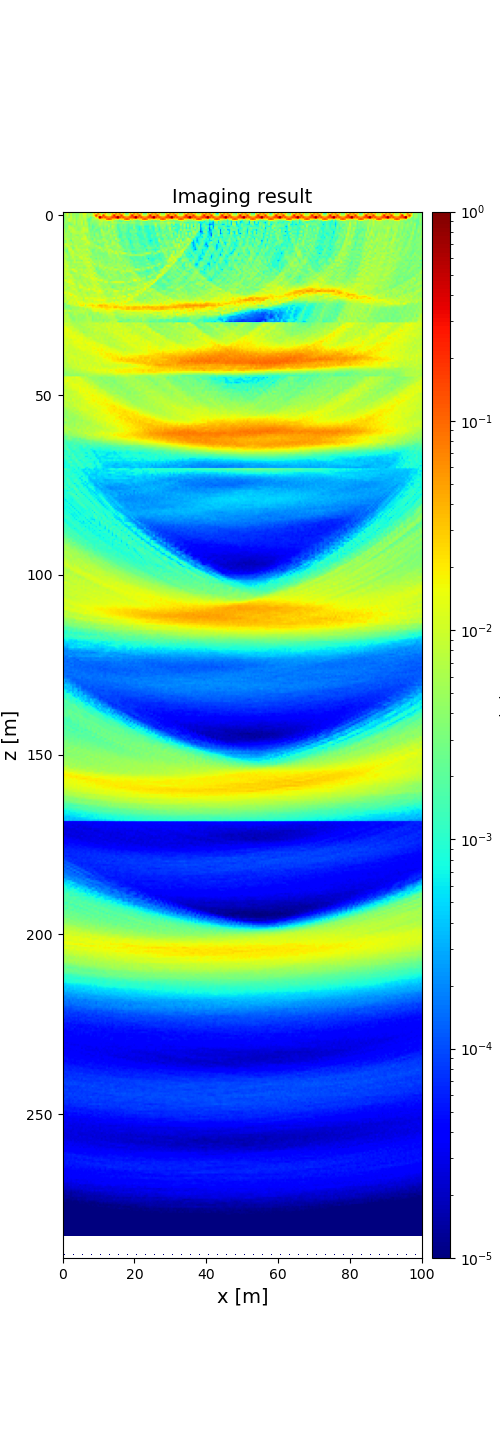

The data file committed next to this chart (first rows):
3.879266635941962856e-03, 5.246115064887627369e-03, 1.293011969691770617e-02, 4.012390298157317639e-03, 8.599884896634851783e-03, 4.311514290136046063e-03, 5.060859997242369429e-03, 4.052835528861510432e-03, 3.805293250452019757e-03, 7.127810492134715840e-03, 5.691441455251856386e-03, 9.622744487713537007e-03, 9.461298997574776187e-03, 2.421706953895674287e-03, 3.770360229629291220e-03, 1.537932438408863784e-03, 1.690892588708086536e-02, 6.954080855726866295e-01, 3.613788825319222842e-03, 1.251591942081397568e-01, 9.360446728715070622e-03, 3.570147691385042611e-03, 3.792984861946419300e-03, 6.938058681157944774e-01
3.711722851750832389e-03, 5.202181245867788968e-03, 1.303869505633996166e-02, 3.730783450940682901e-03, 8.366663346206844321e-03, 4.230029385824988011e-03, 4.998145362940053724e-03, 3.980720611956515935e-03, 3.671718171029775442e-03, 7.283729941591808935e-03, 6.202092649575051929e-03, 1.319635912931924407e-02, 1.282499540593269594e-02, 4.837276894774341154e-03, 6.293443715735468416e-03, 3.130673319908433994e-03, 6.551979605532342460e-03, 1.900471226614616760e-02, 6.186313686258456887e-03, 6.176894782185491511e-02, 2.103671020325002111e-02, 5.647666161741425779e-03, 6.521325098272433285e-03, 1.752923725870705191e-02
3.333202076945063555e-03, 5.136150028569397633e-03, 9.596679235660588586e-03, 4.020686477696282582e-03, 7.986357847668306559e-03, 3.986581986743286364e-03, 5.570135791784005912e-03, 3.719083033902748862e-03, 4.146843903151103267e-03, 7.303274274444912333e-03, 5.103382549297775725e-03, 1.076794606553835298e-02, 9.243776804013894080e-03, 4.015359111702025696e-03, 6.921446017464599580e-03, 5.827351757628534273e-03, 8.812648569633747472e-03, 3.030882329704494629e-02, 1.678958798878615322e-01, 2.877931656053836149e-02, 3.643940858632964408e-02, 1.549515388951853284e-02, 1.760725666860409044e-01, 3.484069836057002850e-02
2.806454301289114644e-03, 4.981305616176739080e-03, 5.761073550708283031e-03, 4.887236136362903272e-03, 9.935866609351607162e-03, 4.303730933216716979e-03, 5.862909515334541015e-03, 3.693319015631743758e-03, 4.713064268071258216e-03, 7.498744047798987754e-03, 4.783167450046250761e-03, 8.234772710749616725e-03, 8.817897678287755711e-03, 4.432745095728152923e-03, 3.823890575801168826e-03, 1.839102101298168649e-03, 4.045784628395400137e-03, 4.798628274598626918e-03, 2.785074770914829426e-02, 1.881088078312820669e-02, 7.275962540936874445e-01, 1.844501287918866028e-01, 7.024877370301527146e-02, 1.380104574898815273e-01
2.066771803804846267e-03, 4.867536320511054761e-03, 6.310049857686679357e-03, 1.035703892214750836e-02, 7.658304292549674049e-03, 5.386364371125433592e-03, 6.760860447013293181e-03, 3.780117188016079641e-03, 5.424713212039699445e-03, 7.352261433946774040e-03, 6.501360602350373871e-03, 6.639437750672921162e-03, 8.050797217457331817e-03, 2.630817691397267268e-03, 1.496023549690913418e-03, 2.660912721046772723e-03, 5.925144368593683597e-03, 6.109516395561489545e-03, 5.780113400287321436e-03, 4.804133673668636861e-03, 2.112445928142250157e-02, 6.179735732593881828e-03, 2.379336657762403870e-02, 1.666071822431464122e-02
2.242536039556066590e-03, 5.006588500432220153e-03, 5.109717922099345395e-03, 9.978935938622297483e-03, 6.639550828221808983e-03, 6.045738625953509665e-03, 8.226973674714446044e-03, 3.981807534147747268e-03, 6.458617025662962904e-03, 6.119756734213543763e-03, 8.856984550172100623e-03, 4.394335147716996702e-03, 7.376898523553627324e-03, 3.282657274146655053e-03, 2.070978019762549031e-03, 3.138912854725529715e-03, 4.851016096099685163e-03, 3.929672762289226039e-03, 4.534998943158553147e-03, 5.194993574982217401e-03, 6.785365249364449028e-03, 1.011505480531169066e-02, 5.380049147633964544e-03, 6.560216865885011919e-03
3.537839785339340522e-03, 5.093391126515260138e-03, 4.347336762763762130e-03, 3.043358313953248729e-03, 4.792063668436549219e-03, 5.259998573987210296e-03, 8.912553315631451673e-03, 3.618585471553153413e-03, 6.708396169787220024e-03, 5.013759181756637096e-03, 1.024497804335101903e-02, 3.559873109304609491e-03, 9.071218422121564082e-03, 4.936344912907135798e-03, 2.385414427452618637e-03, 3.946752761722999332e-03, 3.923230160975002198e-03, 3.333383173696000384e-03, 3.917426149496010084e-03, 4.378104721475922258e-03, 5.856886552183419165e-03, 6.510618664392752754e-03, 4.028282113798498619e-03, 5.939479029513865423e-03
5.049197190162844733e-03, 3.313004588185553684e-03, 3.782474125866946719e-03, 4.242799123836887148e-03, 2.577261166818776636e-03, 4.334208272448767524e-03, 7.017015955334183000e-03, 3.385336132475257834e-03, 6.016399681636409175e-03, 5.673298908263836766e-03, 8.271255752696743402e-03, 3.583825257459281009e-03, 7.537897285224282561e-03, 6.492541937396546781e-03, 1.507730545717555441e-03, 3.969431653614505229e-03, 2.311353843528356471e-03, 3.327993144826137204e-03, 2.775212948466122039e-03, 4.255684339208171130e-03, 7.984091372856529090e-03, 5.166199606671773373e-03, 4.417253257127812423e-03, 6.228276846027809045e-03
5.329227493746640544e-03, 2.820018320390081743e-03, 3.593052410083980887e-03, 9.136512445858731291e-03, 5.688398767947792922e-03, 5.378871704269018450e-03, 3.729635153630003058e-03, 5.185993655463023121e-03, 4.735139777327439584e-03, 5.602894308605450846e-03, 5.563318895321157746e-03, 6.054219404444920703e-03, 5.586706468351855873e-03, 5.636282213715056340e-03, 2.112577837163626213e-03, 3.415839882062195361e-03, 1.606578499497891398e-03, 2.248451225856995268e-03, 3.760132785849621719e-03, 3.419640498270775167e-03, 4.930508489270841836e-03, 3.966065549185823942e-03, 3.240999879185320082e-03, 5.275741635726782439e-03
3.785424060533823087e-03, 3.713398122977070934e-03, 3.653865293699866575e-03, 8.557059240942105349e-03, 8.415021609725164414e-03, 7.460797557273215336e-03, 5.564960887999719635e-03, 5.585276386591396178e-03, 4.001163979406305478e-03, 4.464063888439078268e-03, 6.522263815215133612e-03, 1.070080638364295442e-02, 7.183407137423266503e-03, 7.321118572206336723e-03, 2.968173653002853345e-03, 3.595365109480264370e-03, 1.794431641487265194e-03, 2.888449038055327951e-03, 4.177032631298500248e-03, 2.570228243128890207e-03, 2.633171307579935602e-03, 4.120415118997376724e-03, 2.461598187176965939e-03, 4.594722258571128787e-03
8.032959196493093604e-03, 3.541994408053678219e-03, 4.817801350916374112e-03, 6.799219490071254854e-03, 5.751271417664915314e-03, 9.482453857974505740e-03, 7.080869378067278924e-03, 4.953323438563520496e-03, 3.770941423378765082e-03, 4.745239704931717220e-03, 6.517447421475951359e-03, 1.068904830739072186e-02, 8.316450700734534171e-03, 9.809386909717211084e-03, 2.920538494417233150e-03, 2.398509069689436137e-03, 2.346765662098110501e-03, 3.858671628203633793e-03, 1.845327280008165430e-03, 2.138925022191472472e-03, 2.681733740373635176e-03, 7.964379222568009759e-03, 2.939355598883784410e-03, 3.738094902841374977e-03
8.680631650421155587e-03, 2.786330883125639514e-03, 5.479000760285786080e-03, 3.410525891585034722e-03, 7.560963493259758098e-03, 8.070987501202128364e-03, 8.638673534307949806e-03, 6.528536475752143124e-03, 6.318031748267896423e-03, 5.734498966290478388e-03, 8.849743284030120796e-03, 8.721125297725959916e-03, 7.090198164345067749e-03, 7.875790264449527081e-03, 4.122367226738051990e-03, 2.396426098603671347e-03, 3.484961059653287046e-03, 2.376785253077837515e-03, 2.569886042379575502e-03, 3.100105558362313118e-03, 2.086629521279947160e-03, 6.684713062106263821e-03, 5.997014148890849466e-03, 3.562028724948879208e-03
6.108180144723920728e-03, 5.587199842718150629e-03, 5.445729730452730268e-03, 5.027505142193248316e-03, 3.377002484244224188e-03, 6.369924672938277049e-03, 6.882341941239138866e-03, 6.800476222152721309e-03, 6.199541777566705721e-03, 6.604232277749519375e-03, 7.077915188371244545e-03, 6.659037909830431944e-03, 4.109374061377380448e-03, 4.716483034867512136e-03, 4.314078767655594310e-03, 3.305904116040730544e-03, 3.790896113461804384e-03, 2.516845668782696083e-03, 4.871719469171698937e-03, 3.319407663040051595e-03, 2.173143339731825781e-03, 4.204887807777033665e-03, 6.197501701142727436e-03, 5.238345817277610325e-03
7.089007458525012698e-03, 5.980297753682464398e-03, 4.684437082120188750e-03, 4.822227411191914830e-03, 3.746940560950570535e-03, 6.047519485186301190e-03, 5.477140344964287304e-03, 3.978164146610563279e-03, 3.583575353155280929e-03, 6.248767031881742595e-03, 5.006142136290716443e-03, 7.640676097745632660e-03, 6.949497818765330501e-03, 3.154317349055084548e-03, 5.400473126071980365e-03, 2.692801257542358842e-03, 3.474531057179855789e-03, 1.735764060634229075e-03, 4.229776306263862556e-03, 5.038745224135603162e-03, 2.519483684712452414e-03, 4.188432048607390427e-03, 7.166267518762634882e-03, 4.333471489164605721e-03
4.965062225204244263e-03, 5.086660639963947947e-03, 5.323850778759913090e-03, 4.316680731011783047e-03, 4.868528086824967793e-03, 4.925869474511218767e-03, 5.943664893411359194e-03, 7.301164728206080250e-03, 5.819350195216802836e-03, 4.813656229549909821e-03, 5.774781730795237357e-03, 8.674718891379223570e-03, 1.131169395256377726e-02, 4.377218880849736461e-03, 6.039164735600069216e-03, 3.605362283433495400e-03, 3.984674490795880181e-03, 3.317180365965633534e-03, 3.000665780461334465e-03, 4.169862967012561913e-03, 3.009569434908681684e-03, 2.013850459551404064e-03, 4.164967570410072796e-03, 3.812215829974462730e-03
3.950914324873051019e-03, 8.207147056515127354e-03, 5.626554208742024291e-03, 5.955725252768546800e-03, 3.995250405444377394e-03, 8.051212219443269411e-03, 5.754503529954806823e-03, 5.522725541288095973e-03, 6.165029465599537045e-03, 4.842810576751892249e-03, 1.004550785850210834e-02, 1.061873445963149726e-02, 1.199890714523111322e-02, 5.994387333553006722e-03, 4.099956024311587552e-03, 3.212288164756184165e-03, 1.809028292755976213e-03, 5.396522932471259013e-03, 3.085502126184035392e-03, 3.124607333861101257e-03, 2.842354892233186700e-03, 3.543996871240420298e-03, 6.689030141294535423e-03, 4.797794422428738013e-03
4.996048559090041953e-03, 2.985029701583043552e-03, 7.601159487063492530e-03, 4.760207481151128295e-03, 1.987872565242075271e-03, 5.655235336803694085e-03, 6.238432761054726536e-03, 5.782232282544068000e-03, 5.186887048014290728e-03, 6.589502572624449279e-03, 5.165677594328160933e-03, 6.755331252696322904e-03, 8.120948393215612210e-03, 9.111978140074934035e-03, 5.227758414789953137e-03, 4.357097707883163425e-03, 3.357616788365873350e-03, 5.210362256655611327e-03, 3.175553680382263780e-03, 5.948631371231916098e-03, 5.059748495781133358e-03, 4.374191433358232475e-03, 5.327101097885412334e-03, 6.477005073805793163e-03
4.227573529799808286e-03, 3.402622389993445635e-03, 6.565648181194610848e-03, 5.610600596466166698e-03, 5.817213599835186627e-03, 3.276389251381520411e-03, 6.485668790412122027e-03, 5.747431267095163589e-03, 5.997706069511088943e-03, 5.742227774681336362e-03, 5.925067755486031380e-03, 5.902509297808803887e-03, 5.846739866585547347e-03, 1.136655366602890883e-02, 1.026738004798318990e-02, 5.256209525517569099e-03, 4.966429331618266337e-03, 2.708377430596497354e-03, 3.005995801948445605e-03, 3.513533572306186924e-03, 6.155438287006835887e-03, 4.046970644334809894e-03, 2.765848066553449822e-03, 3.861283618099848724e-03
5.287674205972282652e-03, 1.110264226303992428e-02, 7.702217714801157418e-03, 5.628193388261717132e-03, 8.369074266488385830e-03, 5.222495611951931578e-03, 5.530182018673443674e-03, 6.099134027453122220e-03, 5.409134072184513913e-03, 3.960176223626188895e-03, 4.556866677034713577e-03, 6.074547453936022037e-03, 1.023452608485233943e-02, 6.736931121783483294e-03, 8.420791609707562603e-03, 5.298625816348775421e-03, 5.642830736397302233e-03, 4.474763184369934775e-03, 3.604078480957529154e-03, 1.718918375632436449e-03, 2.828849748391002415e-03, 2.792177449215409949e-03, 3.082653298791662722e-03, 6.506562930318189261e-03
7.512658232450890317e-03, 5.084689874500022619e-03, 9.768680377982055449e-03, 8.353697717646858811e-03, 4.224691124091826261e-03, 4.224834086769073058e-03, 7.094474529918304469e-03, 8.825962131402671426e-03, 4.582446674719245321e-03, 7.205876861634484196e-03, 7.229272594202917901e-03, 6.579469177890343197e-03, 5.635721782172905224e-03, 5.690713446148681388e-03, 5.489026624480937595e-03, 5.317860342245997810e-03, 5.132266948374648689e-03, 4.447991024865032873e-03, 7.456946329879999939e-03, 4.670926593162969855e-03, 5.099901785828220638e-03, 2.491715767104136104e-03, 3.158308956845866725e-03, 6.072768095469352131e-03
5.988238898358879368e-03, 4.746143761086707956e-03, 4.508933003287438589e-03, 8.952674951068112161e-03, 6.957271792661443542e-03, 2.726902488829227762e-03, 4.181706002933700470e-03, 8.588476957056990352e-03, 5.801804634531609363e-03, 5.745311892491175056e-03, 4.933504200924958109e-03, 5.285300033930902079e-03, 5.385712080217161871e-03, 6.152301321573344119e-03, 3.232460456919124432e-03, 4.657559077069182117e-03, 4.715824026916274302e-03, 4.058911043428259369e-03, 3.704093907323546039e-03, 6.248573864396083678e-03, 9.830887170309292669e-03, 5.321414162188719925e-03, 4.242215964033106516e-03, 4.390973454029553809e-03
4.434057437312797882e-03, 3.584487058137470015e-03, 2.736115087054278184e-03, 1.022458923367765282e-02, 1.105982716954997253e-02, 4.155109259895164997e-03, 5.531212264885951475e-03, 7.727054716878305543e-03, 9.007653709232996131e-03, 7.739089769799182075e-03, 6.308910681828521633e-03, 7.974450190278307982e-03, 7.257329666884994139e-03, 1.111287091800138190e-02, 5.750408175941938357e-03, 3.826188475168176405e-03, 2.743936545894756687e-03, 2.621860052783400209e-03, 4.834579080761747423e-03, 3.716983123775878528e-03, 3.194471429597747943e-03, 7.158692164418218977e-03, 4.100790037768580788e-03, 6.920894699418011706e-03
7.499272363332642154e-03, 2.988534638263968743e-03, 2.351510763286701871e-03, 6.897714173588025133e-03, 7.345541609865943906e-03, 1.080349088662068725e-02, 5.053268396000188019e-03, 5.057125751427157465e-03, 7.981326195544265201e-03, 5.357909896390824524e-03, 7.899265992620439769e-03, 6.265387380055006429e-03, 5.892151773675511663e-03, 3.866301430505073369e-03, 8.506653966599612288e-03, 3.890425966482930886e-03, 2.267924848661745634e-03, 3.524178981205141215e-03, 4.577098379248721767e-03, 3.263275621180352325e-03, 3.542051717064369307e-03, 4.515790016365486652e-03, 5.969534104338108764e-03, 3.355114051247023738e-03
7.350710345529209294e-03, 5.290070359886391536e-03, 3.556550207915718832e-03, 3.734978207063076230e-03, 8.060390820893015631e-03, 9.650801393809757892e-03, 6.760942938090508739e-03, 5.696444586912206495e-03, 5.185790001923770189e-03, 7.927625557986029553e-03, 5.064262328671667070e-03, 7.096759298144668035e-03, 6.832132943686997778e-03, 6.086240483106987280e-03, 5.898553108284640759e-03, 6.603680568430254916e-03, 3.294337189070452917e-03, 3.175238232930412737e-03, 3.756329355210486984e-03, 3.130228481479898576e-03, 2.791784781985206902e-03, 2.879165975089464837e-03, 2.730366576681675633e-03, 3.335301347604847835e-03
5.543560472313459504e-03, 7.636066202329262233e-03, 4.354462493097626882e-03, 3.774845380067354522e-03, 7.653515644316132190e-03, 7.605305403609003562e-03, 6.422732990561943675e-03, 7.550076525816116525e-03, 7.896914372487899569e-03, 5.836690936705219747e-03, 7.087276050303559054e-03, 8.698539093844668071e-03, 8.036193769055283501e-03, 9.169752632613598423e-03, 5.564056783848176854e-03, 5.784314243795140795e-03, 3.868064402511027164e-03, 3.322536011635874188e-03, 3.058954870105237873e-03, 4.076090434285074143e-03, 3.271302582327721437e-03, 3.124277498794634893e-03, 3.317648680961603376e-03, 3.089019797964645021e-03
6.873763935886067176e-03, 5.734178855040313223e-03, 6.709082173856386645e-03, 3.433649624740168875e-03, 4.985561692819343027e-03, 9.364318199223672229e-03, 5.435090070292189664e-03, 4.057593857404750461e-03, 5.701717235084302095e-03, 1.106884516737170233e-02, 1.040671104101974220e-02, 6.480334970212705235e-03, 8.032003297782070936e-03, 4.840157295337282721e-03, 6.270301263196735066e-03, 2.382760442016669186e-03, 4.014246933501004755e-03, 4.067697957621609073e-03, 3.847796521121198826e-03, 4.658388080926242555e-03, 3.556284189625795802e-03, 4.483542573905807509e-03, 2.569910079299995726e-03, 3.487244928766817815e-03
7.004821352973485994e-03, 4.535787999222677148e-03, 4.548005204209816521e-03, 3.774510144045934920e-03, 5.900221717238928604e-03, 6.657360046848821884e-03, 6.713336164818994693e-03, 5.923270627424389798e-03, 5.687771863768780779e-03, 7.159240845050872902e-03, 9.754294897667175127e-03, 7.156528878995627695e-03, 9.833420693631597306e-03, 9.018898525868946497e-03, 8.851512248464846536e-03, 5.915875436312615504e-03, 3.946877051208232644e-03, 3.656888205418290082e-03, 2.034284724344017845e-03, 4.288819081121934829e-03, 2.717753113235606057e-03, 4.426630729214313040e-03, 3.288008927504201730e-03, 4.154865701491788910e-03
8.724605366522274197e-03, 7.786483909349615866e-03, 3.887720026525178646e-03, 4.012640696885783932e-03, 3.840966828747321548e-03, 4.192973706291430736e-03, 8.396580384311930212e-03, 3.681392053378888026e-03, 4.758296381182809676e-03, 4.752451999372717811e-03, 3.405139921265558801e-03, 8.439681587328844506e-03, 7.243545921677670488e-03, 8.294952405809710022e-03, 4.518573783080852453e-03, 8.832978982976824947e-03, 4.594930556780208418e-03, 4.485236051934340593e-03, 4.643792129144695691e-03, 4.345657060259887523e-03, 4.829776892912589388e-03, 4.543534090106806679e-03, 4.179809318876342474e-03, 3.414190672759451119e-03
6.951289365581421291e-03, 7.367495841388011293e-03, 7.446808210896224169e-03, 6.539635003432268598e-03, 4.085426323695210901e-03, 5.710739578929344834e-03, 9.019640236270528091e-03, 6.480891724385116903e-03, 8.288454191971800222e-03, 6.899715240164431586e-03, 6.539978861304712558e-03, 7.224009009397208692e-03, 8.975460901371091690e-03, 1.083330602704971231e-02, 1.315653621278772833e-02, 5.734678982909064034e-03, 7.819402988159245005e-03, 4.003257118193071298e-03, 4.885264856711975072e-03, 4.681293222794408355e-03, 6.542300128775177179e-03, 3.143370096577286464e-03, 4.339687401035297910e-03, 3.301296495012057391e-03
1.009972558503257657e-02, 9.084625281695079407e-03, 6.368632997220227340e-03, 4.841608633179341273e-03, 4.449602825648551682e-03, 5.053560305715699627e-03, 4.705141129564077707e-03, 4.643915541793271033e-03, 5.173009481773183961e-03, 4.819793618745086584e-03, 4.761802077574948944e-03, 6.852771354068072293e-03, 8.149407270510023241e-03, 6.979243914012896177e-03, 6.287059213308888138e-03, 8.559907484975230393e-03, 3.740780908428037628e-03, 8.854696367570811036e-03, 5.379330969503611816e-03, 4.188786216199114933e-03, 6.209157886434221035e-03, 5.176836876466660298e-03, 4.835129299379853883e-03, 3.889155873133499138e-03
6.819074982516071595e-03, 7.565583425833557508e-03, 1.170563236119769902e-02, 5.429136951712781704e-03, 5.031055168061402023e-03, 7.287675711764629409e-03, 5.600348637183654582e-03, 4.271558385711767165e-03, 6.522496736384274761e-03, 7.130540307899636658e-03, 7.101564501591735475e-03, 5.000818358983195357e-03, 6.167884695318726421e-03, 9.034731007958584151e-03, 1.117754890475569987e-02, 9.803888615080859695e-03, 5.117616966190927791e-03, 3.773579433929215472e-03, 5.868374136572761766e-03, 3.455167419156691868e-03, 9.017941049147652766e-03, 7.151334222434697907e-03, 5.604270989476023423e-03, 3.750563480051910276e-03
7.190938043055949448e-03, 7.095835291744990135e-03, 7.976990608200350968e-03, 5.460461469613408711e-03, 5.327602054081131792e-03, 4.377266777483537069e-03, 4.137035217884560932e-03, 7.599753827440430300e-03, 4.696899221181911367e-03, 4.692715531249749134e-03, 5.526438029681642397e-03, 3.984511985106659916e-03, 4.147725578326811463e-03, 6.934601349522784286e-03, 8.972319747430901327e-03, 4.777110002052564926e-03, 9.033444954052964951e-03, 4.890643837377848559e-03, 2.711127873454166875e-03, 3.084027296544952258e-03, 5.016866806350971271e-03, 6.795311077587237042e-03, 4.910672214000078549e-03, 9.265710010190142051e-03
6.398502297980495669e-03, 1.164487903760549024e-02, 8.116438345468039717e-03, 7.017710453628604218e-03, 7.393382504153634197e-03, 1.312731565255129129e-02, 9.400578379196835102e-03, 6.083658509941972797e-03, 5.826586769686935632e-03, 7.690999023616967335e-03, 8.337339116123743468e-03, 5.601675598103732744e-03, 6.989305702452227806e-03, 8.301918566159619331e-03, 7.492572791767847760e-03, 1.006441780670329529e-02, 6.687881287340013449e-03, 7.051127932623887755e-03, 2.165986136409863826e-03, 3.027178872313460774e-03, 4.507146074148891089e-03, 3.342636356639335643e-03, 6.927423601887446394e-03, 4.563149316754361307e-03
8.076213462021843148e-03, 6.955180618745432537e-03, 7.604384415098466507e-03, 5.739202698176125092e-03, 4.011348448977840667e-03, 5.520228475805669457e-03, 1.167509952468044968e-02, 1.094750055017182019e-02, 4.963669855653206689e-03, 4.670868289597200282e-03, 7.431757428423653097e-03, 5.591896022040579277e-03, 8.420502004046244091e-03, 5.357507038431920908e-03, 9.277245047214922880e-03, 9.004720637112681100e-03, 8.044479116895077164e-03, 3.413740840155587639e-03, 4.779790529058748107e-03, 2.948906026871898206e-03, 2.348002927747201620e-03, 3.858944815445919992e-03, 3.447862845186053845e-03, 4.607946240159109530e-03
8.046385202470467124e-03, 7.958526148076483855e-03, 9.928788288375647170e-03, 7.561018146393900553e-03, 3.411421201207944388e-03, 3.831189581278870125e-03, 3.952645015856507370e-03, 6.279173689136242735e-03, 5.607031765899703202e-03, 6.534581907807277511e-03, 6.641676843472053490e-03, 6.088993957689778184e-03, 4.845066474795337898e-03, 9.166202397787408945e-03, 6.656000589707110858e-03, 9.116805520922382014e-03, 6.821146214112392900e-03, 1.318218478098932313e-02, 5.152027287079874625e-03, 2.571645269354621947e-03, 2.884918634232536919e-03, 4.906854211997837244e-03, 3.392194360785817306e-03, 4.650040366195811771e-03
8.396514678514982802e-03, 6.599795445112041289e-03, 1.025743227359910727e-02, 9.486328683989755928e-03, 9.293366495661804089e-03, 5.942190963154394753e-03, 5.674623887482911112e-03, 6.182068052746824902e-03, 6.764947730807388017e-03, 5.169766077111982716e-03, 7.256098100850556093e-03, 1.196963290303830647e-02, 9.965005217671669621e-03, 6.621185590337015300e-03, 9.141356769931118648e-03, 9.834809562048959369e-03, 1.219277431146666493e-02, 4.599729707338106807e-03, 8.441134059145127475e-03, 4.658055712934721163e-03, 3.549193010721195599e-03, 2.637486436440231261e-03, 2.936495078602969957e-03, 4.854941199035395574e-03
6.134177919290632539e-03, 8.574393643773114276e-03, 6.071068618786850529e-03, 6.216530650959242732e-03, 1.002315201449100607e-02, 6.077752071814632000e-03, 4.460795617176184329e-03, 5.766307840279341797e-03, 6.319617356504637039e-03, 3.871082287007908407e-03, 5.422492662900038791e-03, 6.153700658117899382e-03, 9.448799650916198459e-03, 1.064491885780692246e-02, 6.284372193836233397e-03, 1.202107623405006785e-02, 7.389188365640020524e-03, 1.008623944725560613e-02, 3.767535189047700045e-03, 6.921335493446717328e-03, 5.403153621676939043e-03, 4.047487484184576767e-03, 3.985765366010782934e-03, 3.453718528059092699e-03
8.405040966724385346e-03, 4.275096418087083114e-03, 7.876959601992077065e-03, 8.861216825608525874e-03, 7.128989390863818380e-03, 7.945912637628825895e-03, 5.031938100039854561e-03, 4.417750700428739984e-03, 4.967647100923055017e-03, 3.983523164265555250e-03, 6.212001544607040869e-03, 5.357801008791878393e-03, 6.344910359774768617e-03, 6.069173492664993626e-03, 6.664763698735287276e-03, 1.028068235644176431e-02, 1.657907042659179098e-02, 9.545518825224275430e-03, 1.327191745241369444e-02, 6.599022482242358420e-03, 5.144056296787107192e-03, 5.831078614979325232e-03, 5.047807332388493974e-03, 3.429699483690137017e-03
7.615946675881725761e-03, 1.356981319269085114e-02, 7.055823442012022599e-03, 1.156233902190506938e-02, 1.126281922505116898e-02, 7.986228054884535882e-03, 8.104319651907021874e-03, 6.247899933215727251e-03, 5.538337982969650068e-03, 6.555454925563632303e-03, 4.680495892487446588e-03, 7.646698744882964721e-03, 7.898916539793628816e-03, 5.564880715923778941e-03, 7.456770481128389451e-03, 6.851396040143806730e-03, 9.817398441346795665e-03, 1.130631257139285903e-02, 7.958120227859263526e-03, 9.471542310210136553e-03, 1.070031473810459550e-02, 1.240284817451747443e-02, 6.451950990794100109e-03, 6.519485335202702611e-03
6.386628199061431498e-03, 5.974732370061274986e-03, 1.164943512393694890e-02, 1.464081970490928655e-02, 1.222250860182705692e-02, 8.989827340996825109e-03, 5.362860140469410952e-03, 4.994420160135829359e-03, 7.446904019989982609e-03, 6.402865586297695928e-03, 5.322580228840576196e-03, 6.237718405831780243e-03, 8.591757648933481817e-03, 5.401860125999775365e-03, 5.012142932794524594e-03, 7.940570803120316004e-03, 8.652281716722580104e-03, 7.225252832716576833e-03, 9.861773204606270188e-03, 2.959255378543995240e-03, 5.948576326415196645e-03, 6.006660573791658755e-03, 5.045576353448977085e-03, 1.114959009413175536e-02
5.686664272417334479e-03, 6.609807476608704421e-03, 5.214319000375057869e-03, 7.997792122316400160e-03, 9.605803778560809136e-03, 1.491993087089265278e-02, 9.103651790274653807e-03, 4.688269025250941212e-03, 7.238027998938303779e-03, 8.011696969722707090e-03, 6.343570062448246859e-03, 4.616207349140518355e-03, 5.994814110316891258e-03, 8.171680611145648587e-03, 4.760548765389751441e-03, 4.883444514273262670e-03, 8.863098850383343413e-03, 8.551530155571371652e-03, 7.510454778675688774e-03, 1.152422723722164137e-02, 5.053155904832250071e-03, 4.045665387916144891e-03, 5.957884638669050902e-03, 5.356884402933510467e-03
8.902065222880390163e-03, 5.491413971840893894e-03, 7.035968081555861106e-03, 9.852241295410190530e-03, 7.299690281361912239e-03, 6.465454092648053978e-03, 8.593821033699541173e-03, 5.997040304279795293e-03, 6.313178029172463943e-03, 1.211255806941864341e-02, 9.776153492270530862e-03, 5.657345197223486929e-03, 4.635570935938178837e-03, 8.351433454571073611e-03, 7.864221401336843331e-03, 6.808170705576523096e-03, 6.665147603616191491e-03, 1.138053179904705697e-02, 8.955888614466493702e-03, 5.489478749240155053e-03, 7.171298132071465305e-03, 5.992160148608340758e-03, 3.964479203960510727e-03, 5.517457386731324832e-03
9.997163480259703416e-03, 8.456914171532213184e-03, 5.410047996145629819e-03, 4.626407051678863361e-03, 9.002390694744906441e-03, 9.885397771794500466e-03, 6.821865386308886663e-03, 6.524261232282476189e-03, 5.990116365612500535e-03, 1.299014510035224543e-02, 1.211343583964946506e-02, 9.014315608758323439e-03, 9.004169664716132199e-03, 5.552419963473290143e-03, 7.813345863521654541e-03, 8.206961108392495097e-03, 7.484867039359220826e-03, 9.701805489401046576e-03, 9.962777661177450381e-03, 9.010577497296059016e-03, 7.392319810352194695e-03, 5.240838580654983564e-03, 5.331741867233024193e-03, 3.722824629071648517e-03
8.790210665891522168e-03, 5.711007174222578787e-03, 5.906591526971977438e-03, 7.032048358260076064e-03, 7.638398932782327309e-03, 1.055875625048678830e-02, 1.156652257907668686e-02, 7.827130199348046602e-03, 5.391587105345825581e-03, 5.572299386447641424e-03, 5.413413529848403599e-03, 9.004027487246360831e-03, 1.013665620022829485e-02, 9.632956945267868998e-03, 1.631522415930100958e-02, 7.611478015330937555e-03, 1.154695731853623390e-02, 1.326449277391368066e-02, 6.672614736985597872e-03, 9.429470203949272961e-03, 1.037953682701980677e-02, 8.321920872588151052e-03, 4.525907723780111386e-03, 7.310161435232570386e-03
9.580786823336554306e-03, 7.808315180850729925e-03, 8.667840968225053525e-03, 7.128210310193925509e-03, 7.730581742302743836e-03, 6.975112636155089002e-03, 6.613192021722845253e-03, 1.005505693611904831e-02, 5.669246459978168583e-03, 3.692143214621005590e-03, 7.028818509447306434e-03, 9.054190218803850193e-03, 7.380503801064015532e-03, 7.773357185339578590e-03, 8.007160641119110203e-03, 5.623368851001415286e-03, 6.130124510616379724e-03, 1.141258626746968242e-02, 1.143674238188658460e-02, 1.125936334910649164e-02, 1.840496916657397009e-02, 1.041238786618813375e-02, 8.656536685665159464e-03, 4.953985665789743809e-03
1.481016680694652657e-02, 1.218174188068013412e-02, 9.072109255817540838e-03, 1.395413665805609119e-02, 8.449704216819592384e-03, 7.970067035277738146e-03, 6.591037998711433976e-03, 7.882216633213718487e-03, 7.603880795586919622e-03, 8.139114653008313466e-03, 6.622013007019453973e-03, 7.860459650825473571e-03, 6.302594565671472242e-03, 4.110621170272217399e-03, 7.001378978722844031e-03, 6.282974579923992706e-03, 7.047454683724103247e-03, 4.723763216904848863e-03, 7.889421574539805249e-03, 1.199208157821023135e-02, 9.740461304461303996e-03, 1.151560840169785389e-02, 7.202106961092765922e-03, 4.838369069879625006e-03
6.462497714166852598e-03, 7.636945175469512202e-03, 9.351086014418792322e-03, 1.217840728468508847e-02, 2.094915824398045634e-02, 1.261335529603690130e-02, 8.480239450296602616e-03, 7.051724118772211350e-03, 9.628244091967457299e-03, 6.558528603411758161e-03, 5.829923323642220538e-03, 8.780525273541664108e-03, 9.991007615592175858e-03, 5.377863374674326374e-03, 5.320837158603269543e-03, 9.357775531857934898e-03, 9.283778024880088783e-03, 8.818315746254877519e-03, 8.428102044129871448e-03, 1.013434334727854845e-02, 8.613608650853478779e-03, 7.326149006946772700e-03, 6.897404078642975153e-03, 5.675044079853080493e-03
7.863607380436005503e-03, 7.781096041256086587e-03, 1.002227685264882838e-02, 8.224015851906513533e-03, 1.058151115699843860e-02, 7.669098888919971546e-03, 1.576980301685616814e-02, 1.332183844819699765e-02, 7.467836640951695630e-03, 9.178309764120770944e-03, 6.837210537113112482e-03, 7.441017658961131612e-03, 8.868900730941943131e-03, 8.201033677312175030e-03, 7.506961415925124566e-03, 8.242156233047786412e-03, 9.137646457757563762e-03, 6.633176621336755660e-03, 7.250363002591774138e-03, 9.593710289184197507e-03, 9.873915676434608449e-03, 6.947849353250387140e-03, 1.028152031121691741e-02, 8.226477661344102146e-03
6.336192292494688232e-03, 5.629121864839948738e-03, 1.079872729658930275e-02, 9.373380200533019610e-03, 7.821361983770626358e-03, 9.613144832148949256e-03, 9.802315251815171826e-03, 1.062110638350180492e-02, 1.072627550132385782e-02, 9.017717486213898750e-03, 1.152270937754284671e-02, 5.267415798692144657e-03, 1.377092606589831215e-02, 1.404878536665099542e-02, 9.295712599722444694e-03, 1.304932352099504207e-02, 1.319788778894558784e-02, 1.229020077469387094e-02, 1.153625447443743825e-02, 1.137236518857821441e-02, 1.231461215241146101e-02, 9.661449336971784582e-03, 8.188879826933115336e-03, 1.200198306469526209e-02
7.203083712589168977e-03, 7.435441622454888946e-03, 8.164990545139213726e-03, 7.610437993500120124e-03, 1.116515016419750497e-02, 1.110329916602678484e-02, 8.971767080752658316e-03, 1.379784594288203763e-02, 8.092737012922400150e-03, 9.459358581766044369e-03, 8.567337682939163077e-03, 5.301717694010621602e-03, 8.946503055925782849e-03, 7.896661609825210426e-03, 1.189783023140596370e-02, 9.145695605346967558e-03, 8.342378726451197060e-03, 1.418891963993938569e-02, 1.306939910255833920e-02, 1.694262115242422748e-02, 1.563628593437107681e-02, 1.718040733790427918e-02, 1.836628099231158232e-02, 1.220256696271145372e-02
8.173060375168249986e-03, 7.607566099367264051e-03, 4.780343621665684474e-03, 1.160088295679868355e-02, 1.134370790425221973e-02, 9.177662527407903434e-03, 1.095413582146627200e-02, 1.024010314548438882e-02, 1.803201743450251471e-02, 1.026209160301765934e-02, 1.472908290248999691e-02, 9.996043884342185881e-03, 7.899974040478485726e-03, 8.972139443907019285e-03, 1.123685590847717068e-02, 9.895585131148579988e-03, 6.779792876850819147e-03, 1.127314185273212491e-02, 8.772038984361107614e-03, 1.016969130816669682e-02, 1.118413235348032948e-02, 9.720496510565933626e-03, 1.176271883385758554e-02, 1.068730567299113442e-02
3.342040678572792689e-03, 3.692281629501315172e-03, 8.255726773801267543e-03, 1.031386076769803643e-02, 1.072996312452282643e-02, 8.722430113108067817e-03, 1.308930622449207271e-02, 6.920975295836770229e-03, 1.359658306099835456e-02, 1.813293208355377245e-02, 1.233347386557359995e-02, 1.899559250352047743e-02, 1.294801905600765149e-02, 1.267340205005605507e-02, 1.438189508727065295e-02, 1.702183728251747616e-02, 1.726007776577609745e-02, 1.038038639460390697e-02, 1.496462984096114633e-02, 1.180172750038625470e-02, 1.542169107290399313e-02, 1.205517046525143854e-02, 1.974218441429080595e-02, 1.611705169589891171e-02
4.063895694326792769e-03, 3.531006774540979692e-03, 3.431236287650669611e-03, 3.154001361368047492e-03, 6.515684483162564530e-03, 7.154104336988918213e-03, 8.542997666901430004e-03, 1.083982312779700578e-02, 9.516340256297035546e-03, 1.713234206151301176e-02, 2.170506111685586298e-02, 2.012643436201589156e-02, 5.583175974373755408e-03, 1.675258002744919525e-02, 2.024926053100402704e-02, 2.040534756799347246e-02, 2.851559830388345623e-02, 2.276240660952988729e-02, 1.447423881982894817e-02, 2.633492075296223547e-02, 3.954128686063426712e-02, 3.923101067954524318e-02, 2.695173562243609322e-02, 3.502188448923924252e-02
5.694021732748156921e-03, 2.917586630252385228e-03, 3.252764633345246910e-03, 3.342324326929048753e-03, 4.560258062989950255e-03, 4.505379644729702246e-03, 4.801031965264222594e-03, 5.043493843419981013e-03, 4.691025927713692034e-03, 6.131963428530958805e-03, 7.283265193948547031e-03, 6.300617407234265950e-03, 1.124861673449279592e-02, 1.068330125878350599e-02, 1.211080522297821975e-02, 1.062880202794107623e-02, 2.000689892645192078e-02, 1.510048072575019898e-02, 2.117507872321550480e-02, 2.133217109882005677e-02, 2.101073370367200280e-02, 2.722655724086612411e-02, 2.321870108662371299e-02, 2.527029459277975454e-02
3.674469881220804313e-03, 4.522466599155808460e-03, 4.147452497169469912e-03, 3.974596584973062556e-03, 3.126945928707438108e-03, 5.670679719822497265e-03, 4.863432671281601484e-03, 5.223141806960472991e-03, 5.030866368477723317e-03, 6.882422908725397033e-03, 6.851148107982445515e-03, 4.313304804471411805e-03, 8.011520119996125289e-03, 4.157082385269119870e-03, 7.125141782533092778e-03, 7.624812740054424769e-03, 1.193624697056484656e-02, 1.293029547192387115e-02, 1.217928002228351944e-02, 1.271874710220565960e-02, 1.037311467011461236e-02, 1.654090966724565751e-02, 1.319642282101552572e-02, 2.085664987341398838e-02
1.008158497869921476e-02, 8.863172644629369740e-03, 5.716091879298923137e-03, 1.032427873596544407e-02, 6.609819852436047381e-03, 5.749816654680411053e-03, 6.422442703139148897e-03, 5.819504451354870662e-03, 7.689131821398430267e-03, 6.488125945026777287e-03, 7.756169399815176883e-03, 7.915997262568166132e-03, 7.201018052165717928e-03, 5.663303678112543288e-03, 5.887124423693641459e-03, 4.367563470434982290e-03, 9.657849687666864025e-03, 1.370847302773639011e-02, 1.444322575924950405e-02, 1.075878450556876954e-02, 1.244560175870231163e-02, 1.118354392942759283e-02, 1.149811803751706746e-02, 1.043789394517108567e-02
8.193283226408701672e-03, 4.887679107414542347e-03, 5.274181210882650933e-03, 3.812951576847805387e-03, 5.003964125916782711e-03, 4.546399160674079523e-03, 7.008671221992094150e-03, 5.568142371433158419e-03, 5.927472539315938732e-03, 6.732684544757851740e-03, 6.590913489783580340e-03, 7.766348454326403063e-03, 4.712390559548231862e-03, 6.940617695471988646e-03, 4.844088896470849677e-03, 3.848389219247527488e-03, 5.008091634229648939e-03, 6.735217804950145541e-03, 6.094346014071639304e-03, 3.767065617798003290e-03, 9.190594309341035273e-03, 7.923321131672936973e-03, 9.637929361808329765e-03, 9.132944348477292640e-03
9.166394261301346463e-03, 5.151718062775997517e-03, 7.832779951813823721e-03, 4.716926525926767172e-03, 3.335748807260685306e-03, 4.812336400674382952e-03, 7.109625252593985284e-03, 6.367130570981004156e-03, 4.805169568811356283e-03, 4.067473573478848012e-03, 4.204178940120192019e-03, 5.556964883245807396e-03, 5.111610587608660453e-03, 7.427174160315851668e-03, 3.021151344254228120e-03, 4.428421948117274021e-03, 4.530177881435903248e-03, 5.802809967175842805e-03, 4.502555946243989513e-03, 4.133421836783171370e-03, 4.878051262803834685e-03, 4.519892733827349761e-03, 7.632443636796967627e-03, 6.049183464209055387e-03
7.139585632944915605e-03, 7.596929832596201713e-03, 7.324516041460596774e-03, 4.927228136406888032e-03, 3.456852952098318429e-03, 4.596615610174012087e-03, 4.510375130134561608e-03, 5.658789731916200397e-03, 4.298690605184502314e-03, 4.866198202542072922e-03, 5.095960420812551545e-03, 3.861092790592237506e-03, 4.979375154246423220e-03, 7.288456898922972965e-03, 4.810598695132364128e-03, 5.765802020771296568e-03, 3.397718005094143949e-03, 4.444486888005251025e-03, 5.061358427198798214e-03, 5.143281960564760960e-03, 3.935223294148602023e-03, 5.454801282584901233e-03, 6.246247923832560708e-03, 5.911640113330595032e-03
7.878597628448879078e-03, 6.350504572987651121e-03, 7.553582995619493624e-03, 5.617819058157217348e-03, 4.324145516891508487e-03, 3.189763369191646845e-03, 3.868961561651986392e-03, 5.407362771721785193e-03, 4.423038464928677818e-03, 5.252536384894799550e-03, 3.968691121390436650e-03, 4.132797805397161843e-03, 4.783658433184041249e-03, 6.128608447217544046e-03, 6.849380814682655069e-03, 6.730051132860189779e-03, 2.913940366056783256e-03, 4.759554047448585033e-03, 4.403112896866698787e-03, 6.177288869485896006e-03, 4.609213295207776652e-03, 5.442805760306925270e-03, 5.798216539420532681e-03, 5.281991443630981546e-03
7.703401317559360230e-03, 6.790062515990949975e-03, 6.519504066288898600e-03, 8.537301391566680733e-03, 5.367414253594031230e-03, 3.486736163697362351e-03, 3.793750877570057668e-03, 5.508274641748353746e-03, 4.745665544723176761e-03, 4.199799141178458400e-03, 4.617293933875651034e-03, 5.046389567525731354e-03, 5.043615847895736685e-03, 6.269293438419875492e-03, 6.496325981793712144e-03, 6.100795082874523219e-03, 3.373394406625246540e-03, 4.306394986551330926e-03, 3.827277292326784763e-03, 4.713255093685239649e-03, 3.810554574319640741e-03, 5.095370001443798313e-03, 3.437083989343619680e-03, 4.562128332141603647e-03
... 521 more rows
